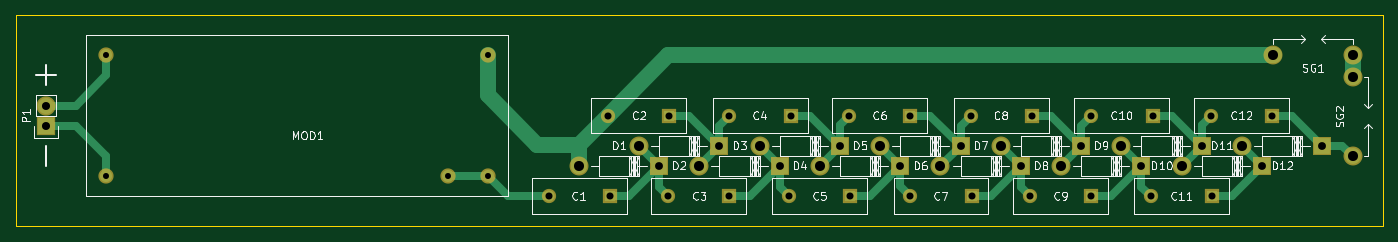
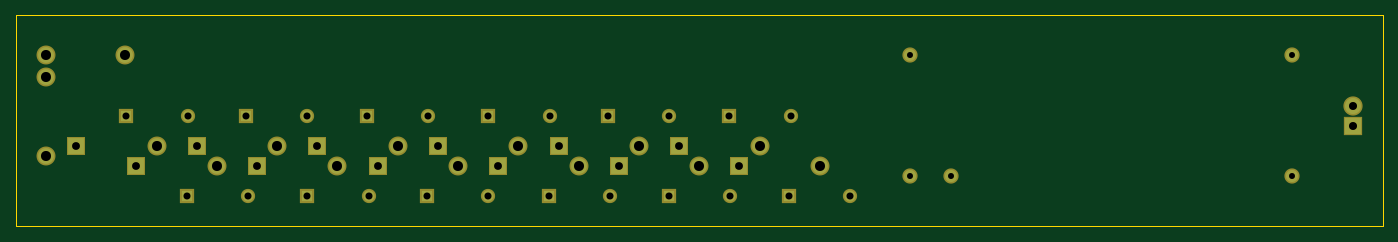
Circuit board: 8 layer files. Board 172.7 x 26.7 mm.
- bottom_copper: electricman-B.Cu.gbr (2301 bytes)
- bottom_mask: electricman-B.Mask.gbr (2295 bytes)
- bottom_silk: electricman-B.SilkS.gbr (316 bytes)
- outline: electricman-Edge.Cuts.gbr (540 bytes)
- top_copper: electricman-F.Cu.gbr (6298 bytes)
- top_mask: electricman-F.Mask.gbr (2295 bytes)
- top_silk: electricman-F.SilkS.gbr (36056 bytes)
- drill: electricman.drl (943 bytes)

=== bottom_copper: electricman-B.Cu.gbr ===
G04 #@! TF.FileFunction,Copper,L2,Bot,Signal*
%FSLAX46Y46*%
G04 Gerber Fmt 4.6, Leading zero omitted, Abs format (unit mm)*
G04 Created by KiCad (PCBNEW 4.0.1-3.[number-redacted]+6198~38~ubuntu14.04.1-stable) date Mon 25 Jan 2016 02:37:38 AM PST*
%MOMM*%
G01*
G04 APERTURE LIST*
%ADD10C,0.100000*%
%ADD11R,1.400000X1.400000*%
%ADD12C,1.400000*%
%ADD13C,1.998980*%
%ADD14R,1.998980X1.998980*%
%ADD15C,1.524000*%
%ADD16C,2.000000*%
%ADD17R,2.032000X2.032000*%
%ADD18O,2.032000X2.032000*%
G04 APERTURE END LIST*
D10*
D11*
X113160000Y-120650000D03*
D12*
X105410000Y-120650000D03*
D11*
X120650000Y-110490000D03*
D12*
X112900000Y-110490000D03*
D11*
X128270000Y-120650000D03*
D12*
X120520000Y-120650000D03*
D11*
X136020000Y-110490000D03*
D12*
X128270000Y-110490000D03*
D11*
X143510000Y-120650000D03*
D12*
X135760000Y-120650000D03*
D11*
X151130000Y-110490000D03*
D12*
X143380000Y-110490000D03*
D11*
X158880000Y-120650000D03*
D12*
X151130000Y-120650000D03*
D11*
X166500000Y-110490000D03*
D12*
X158750000Y-110490000D03*
D11*
X173990000Y-120650000D03*
D12*
X166240000Y-120650000D03*
D11*
X181740000Y-110490000D03*
D12*
X173990000Y-110490000D03*
D11*
X189230000Y-120650000D03*
D12*
X181480000Y-120650000D03*
D11*
X196850000Y-110490000D03*
D12*
X189100000Y-110490000D03*
D13*
X109220000Y-116840000D03*
D14*
X119380000Y-116840000D03*
D13*
X116840000Y-114300000D03*
D14*
X127000000Y-114300000D03*
D13*
X124460000Y-116840000D03*
D14*
X134620000Y-116840000D03*
D13*
X132080000Y-114302540D03*
D14*
X142240000Y-114302540D03*
D13*
X139700000Y-116842540D03*
D14*
X149860000Y-116842540D03*
D13*
X147320000Y-114300000D03*
D14*
X157480000Y-114300000D03*
D13*
X154940000Y-116840000D03*
D14*
X165100000Y-116840000D03*
D13*
X162560000Y-114300000D03*
D14*
X172720000Y-114300000D03*
D13*
X170180000Y-116840000D03*
D14*
X180340000Y-116840000D03*
D13*
X177800000Y-114300000D03*
D14*
X187960000Y-114300000D03*
D13*
X185420000Y-116840000D03*
D14*
X195580000Y-116840000D03*
D13*
X193040000Y-114300000D03*
D14*
X203200000Y-114300000D03*
D15*
X49530000Y-102870000D03*
X49530000Y-118110000D03*
X92710000Y-118110000D03*
X97790000Y-118110000D03*
X97790000Y-102870000D03*
D16*
X197010000Y-102870000D03*
X207010000Y-102870000D03*
X207010000Y-105570000D03*
X207010000Y-115570000D03*
D17*
X41910000Y-111760000D03*
D18*
X41910000Y-109220000D03*
M02*

=== bottom_mask: electricman-B.Mask.gbr ===
G04 #@! TF.FileFunction,Soldermask,Bot*
%FSLAX46Y46*%
G04 Gerber Fmt 4.6, Leading zero omitted, Abs format (unit mm)*
G04 Created by KiCad (PCBNEW 4.0.1-3.[number-redacted]+6198~38~ubuntu14.04.1-stable) date Mon 25 Jan 2016 02:37:38 AM PST*
%MOMM*%
G01*
G04 APERTURE LIST*
%ADD10C,0.100000*%
%ADD11R,1.800000X1.800000*%
%ADD12C,1.800000*%
%ADD13C,2.398980*%
%ADD14R,2.398980X2.398980*%
%ADD15C,1.924000*%
%ADD16C,2.400000*%
%ADD17R,2.432000X2.432000*%
%ADD18O,2.432000X2.432000*%
G04 APERTURE END LIST*
D10*
D11*
X113160000Y-120650000D03*
D12*
X105410000Y-120650000D03*
D11*
X120650000Y-110490000D03*
D12*
X112900000Y-110490000D03*
D11*
X128270000Y-120650000D03*
D12*
X120520000Y-120650000D03*
D11*
X136020000Y-110490000D03*
D12*
X128270000Y-110490000D03*
D11*
X143510000Y-120650000D03*
D12*
X135760000Y-120650000D03*
D11*
X151130000Y-110490000D03*
D12*
X143380000Y-110490000D03*
D11*
X158880000Y-120650000D03*
D12*
X151130000Y-120650000D03*
D11*
X166500000Y-110490000D03*
D12*
X158750000Y-110490000D03*
D11*
X173990000Y-120650000D03*
D12*
X166240000Y-120650000D03*
D11*
X181740000Y-110490000D03*
D12*
X173990000Y-110490000D03*
D11*
X189230000Y-120650000D03*
D12*
X181480000Y-120650000D03*
D11*
X196850000Y-110490000D03*
D12*
X189100000Y-110490000D03*
D13*
X109220000Y-116840000D03*
D14*
X119380000Y-116840000D03*
D13*
X116840000Y-114300000D03*
D14*
X127000000Y-114300000D03*
D13*
X124460000Y-116840000D03*
D14*
X134620000Y-116840000D03*
D13*
X132080000Y-114302540D03*
D14*
X142240000Y-114302540D03*
D13*
X139700000Y-116842540D03*
D14*
X149860000Y-116842540D03*
D13*
X147320000Y-114300000D03*
D14*
X157480000Y-114300000D03*
D13*
X154940000Y-116840000D03*
D14*
X165100000Y-116840000D03*
D13*
X162560000Y-114300000D03*
D14*
X172720000Y-114300000D03*
D13*
X170180000Y-116840000D03*
D14*
X180340000Y-116840000D03*
D13*
X177800000Y-114300000D03*
D14*
X187960000Y-114300000D03*
D13*
X185420000Y-116840000D03*
D14*
X195580000Y-116840000D03*
D13*
X193040000Y-114300000D03*
D14*
X203200000Y-114300000D03*
D15*
X49530000Y-102870000D03*
X49530000Y-118110000D03*
X92710000Y-118110000D03*
X97790000Y-118110000D03*
X97790000Y-102870000D03*
D16*
X197010000Y-102870000D03*
X207010000Y-102870000D03*
X207010000Y-105570000D03*
X207010000Y-115570000D03*
D17*
X41910000Y-111760000D03*
D18*
X41910000Y-109220000D03*
M02*

=== bottom_silk: electricman-B.SilkS.gbr ===
G04 #@! TF.FileFunction,Legend,Bot*
%FSLAX46Y46*%
G04 Gerber Fmt 4.6, Leading zero omitted, Abs format (unit mm)*
G04 Created by KiCad (PCBNEW 4.0.1-3.[number-redacted]+6198~38~ubuntu14.04.1-stable) date Mon 25 Jan 2016 02:37:38 AM PST*
%MOMM*%
G01*
G04 APERTURE LIST*
%ADD10C,0.100000*%
G04 APERTURE END LIST*
D10*
M02*

=== outline: electricman-Edge.Cuts.gbr ===
G04 #@! TF.FileFunction,Profile,NP*
%FSLAX46Y46*%
G04 Gerber Fmt 4.6, Leading zero omitted, Abs format (unit mm)*
G04 Created by KiCad (PCBNEW 4.0.1-3.[number-redacted]+6198~38~ubuntu14.04.1-stable) date Mon 25 Jan 2016 02:37:38 AM PST*
%MOMM*%
G01*
G04 APERTURE LIST*
%ADD10C,0.100000*%
%ADD11C,0.150000*%
G04 APERTURE END LIST*
D10*
D11*
X38100000Y-124460000D02*
X38100000Y-97790000D01*
X210820000Y-124460000D02*
X38100000Y-124460000D01*
X210820000Y-97790000D02*
X210820000Y-124460000D01*
X38100000Y-97790000D02*
X210820000Y-97790000D01*
M02*

=== top_copper: electricman-F.Cu.gbr ===
G04 #@! TF.FileFunction,Copper,L1,Top,Signal*
%FSLAX46Y46*%
G04 Gerber Fmt 4.6, Leading zero omitted, Abs format (unit mm)*
G04 Created by KiCad (PCBNEW 4.0.1-3.[number-redacted]+6198~38~ubuntu14.04.1-stable) date Mon 25 Jan 2016 02:37:38 AM PST*
%MOMM*%
G01*
G04 APERTURE LIST*
%ADD10C,0.100000*%
%ADD11R,1.400000X1.400000*%
%ADD12C,1.400000*%
%ADD13C,1.998980*%
%ADD14R,1.998980X1.998980*%
%ADD15C,1.524000*%
%ADD16C,2.000000*%
%ADD17R,2.032000X2.032000*%
%ADD18O,2.032000X2.032000*%
%ADD19C,1.000000*%
%ADD20C,2.000000*%
G04 APERTURE END LIST*
D10*
D11*
X113160000Y-120650000D03*
D12*
X105410000Y-120650000D03*
D11*
X120650000Y-110490000D03*
D12*
X112900000Y-110490000D03*
D11*
X128270000Y-120650000D03*
D12*
X120520000Y-120650000D03*
D11*
X136020000Y-110490000D03*
D12*
X128270000Y-110490000D03*
D11*
X143510000Y-120650000D03*
D12*
X135760000Y-120650000D03*
D11*
X151130000Y-110490000D03*
D12*
X143380000Y-110490000D03*
D11*
X158880000Y-120650000D03*
D12*
X151130000Y-120650000D03*
D11*
X166500000Y-110490000D03*
D12*
X158750000Y-110490000D03*
D11*
X173990000Y-120650000D03*
D12*
X166240000Y-120650000D03*
D11*
X181740000Y-110490000D03*
D12*
X173990000Y-110490000D03*
D11*
X189230000Y-120650000D03*
D12*
X181480000Y-120650000D03*
D11*
X196850000Y-110490000D03*
D12*
X189100000Y-110490000D03*
D13*
X109220000Y-116840000D03*
D14*
X119380000Y-116840000D03*
D13*
X116840000Y-114300000D03*
D14*
X127000000Y-114300000D03*
D13*
X124460000Y-116840000D03*
D14*
X134620000Y-116840000D03*
D13*
X132080000Y-114302540D03*
D14*
X142240000Y-114302540D03*
D13*
X139700000Y-116842540D03*
D14*
X149860000Y-116842540D03*
D13*
X147320000Y-114300000D03*
D14*
X157480000Y-114300000D03*
D13*
X154940000Y-116840000D03*
D14*
X165100000Y-116840000D03*
D13*
X162560000Y-114300000D03*
D14*
X172720000Y-114300000D03*
D13*
X170180000Y-116840000D03*
D14*
X180340000Y-116840000D03*
D13*
X177800000Y-114300000D03*
D14*
X187960000Y-114300000D03*
D13*
X185420000Y-116840000D03*
D14*
X195580000Y-116840000D03*
D13*
X193040000Y-114300000D03*
D14*
X203200000Y-114300000D03*
D15*
X49530000Y-102870000D03*
X49530000Y-118110000D03*
X92710000Y-118110000D03*
X97790000Y-118110000D03*
X97790000Y-102870000D03*
D16*
X197010000Y-102870000D03*
X207010000Y-102870000D03*
X207010000Y-105570000D03*
X207010000Y-115570000D03*
D17*
X41910000Y-111760000D03*
D18*
X41910000Y-109220000D03*
D19*
X113160000Y-120650000D02*
X115570000Y-120650000D01*
X115570000Y-120650000D02*
X119380000Y-116840000D01*
X116840000Y-114300000D02*
X119380000Y-116840000D01*
X119380000Y-116840000D02*
X119380000Y-119510000D01*
X119380000Y-119510000D02*
X120520000Y-120650000D01*
X120650000Y-110490000D02*
X123190000Y-110490000D01*
X123190000Y-110490000D02*
X127000000Y-114300000D01*
X124460000Y-116840000D02*
X127000000Y-114300000D01*
X127000000Y-114300000D02*
X127000000Y-111760000D01*
X127000000Y-111760000D02*
X128270000Y-110490000D01*
X134620000Y-116840000D02*
X134620000Y-119510000D01*
X134620000Y-119510000D02*
X135760000Y-120650000D01*
X128270000Y-120650000D02*
X130810000Y-120650000D01*
X130810000Y-120650000D02*
X134620000Y-116840000D01*
X134620000Y-116840000D02*
X134617460Y-116840000D01*
X134617460Y-116840000D02*
X132080000Y-114302540D01*
X139700000Y-116842540D02*
X142240000Y-114302540D01*
X142240000Y-114302540D02*
X142240000Y-111630000D01*
X142240000Y-111630000D02*
X143380000Y-110490000D01*
X136020000Y-110490000D02*
X138427460Y-110490000D01*
X138427460Y-110490000D02*
X142240000Y-114302540D01*
X147320000Y-114300000D02*
X147320000Y-114302540D01*
X147320000Y-114302540D02*
X149860000Y-116842540D01*
X143510000Y-120650000D02*
X146052540Y-120650000D01*
X146052540Y-120650000D02*
X149860000Y-116842540D01*
X149860000Y-116842540D02*
X149860000Y-119380000D01*
X149860000Y-119380000D02*
X151130000Y-120650000D01*
X151130000Y-110490000D02*
X153670000Y-110490000D01*
X153670000Y-110490000D02*
X157480000Y-114300000D01*
X154940000Y-116840000D02*
X157480000Y-114300000D01*
X157480000Y-114300000D02*
X157480000Y-111760000D01*
X157480000Y-111760000D02*
X158750000Y-110490000D01*
X162560000Y-114300000D02*
X165100000Y-116840000D01*
X158880000Y-120650000D02*
X161290000Y-120650000D01*
X161290000Y-120650000D02*
X165100000Y-116840000D01*
X165100000Y-116840000D02*
X165100000Y-119510000D01*
X165100000Y-119510000D02*
X166240000Y-120650000D01*
X170180000Y-116840000D02*
X172720000Y-114300000D01*
X166500000Y-110490000D02*
X168910000Y-110490000D01*
X168910000Y-110490000D02*
X172720000Y-114300000D01*
X172720000Y-114300000D02*
X172720000Y-111760000D01*
X172720000Y-111760000D02*
X173990000Y-110490000D01*
X177800000Y-114300000D02*
X180340000Y-116840000D01*
X173990000Y-120650000D02*
X176530000Y-120650000D01*
X176530000Y-120650000D02*
X180340000Y-116840000D01*
X180340000Y-116840000D02*
X180340000Y-119510000D01*
X180340000Y-119510000D02*
X181480000Y-120650000D01*
X181740000Y-110490000D02*
X184150000Y-110490000D01*
X184150000Y-110490000D02*
X187960000Y-114300000D01*
X187960000Y-111630000D02*
X187960000Y-114300000D01*
X189100000Y-110490000D02*
X187960000Y-111630000D01*
X185420000Y-116840000D02*
X187960000Y-114300000D01*
X189230000Y-120650000D02*
X191770000Y-120650000D01*
X191770000Y-120650000D02*
X195580000Y-116840000D01*
X195580000Y-116840000D02*
X193040000Y-114300000D01*
X92710000Y-118110000D02*
X97790000Y-118110000D01*
X105410000Y-120650000D02*
X100330000Y-120650000D01*
X100330000Y-120650000D02*
X97790000Y-118110000D01*
D20*
X97790000Y-107950000D02*
X97790000Y-102870000D01*
X197140000Y-102870000D02*
X120520000Y-102870000D01*
X112900000Y-110490000D02*
X120520000Y-102870000D01*
X109220000Y-114170000D02*
X104010000Y-114170000D01*
X104010000Y-114170000D02*
X97790000Y-107950000D01*
X109220000Y-116840000D02*
X109220000Y-114170000D01*
X109220000Y-114170000D02*
X112900000Y-110490000D01*
D19*
X203200000Y-114300000D02*
X205740000Y-114300000D01*
X205740000Y-114300000D02*
X207010000Y-115570000D01*
X196850000Y-110490000D02*
X199390000Y-110490000D01*
X199390000Y-110490000D02*
X203200000Y-114300000D01*
D20*
X207010000Y-105570000D02*
X207010000Y-102870000D01*
D19*
X45720000Y-109220000D02*
X49530000Y-105410000D01*
X49530000Y-105410000D02*
X49530000Y-102870000D01*
X41910000Y-109220000D02*
X45720000Y-109220000D01*
X41910000Y-111760000D02*
X45720000Y-111760000D01*
X45720000Y-111760000D02*
X49530000Y-115570000D01*
X49530000Y-115570000D02*
X49530000Y-118110000D01*
M02*

=== top_mask: electricman-F.Mask.gbr ===
G04 #@! TF.FileFunction,Soldermask,Top*
%FSLAX46Y46*%
G04 Gerber Fmt 4.6, Leading zero omitted, Abs format (unit mm)*
G04 Created by KiCad (PCBNEW 4.0.1-3.[number-redacted]+6198~38~ubuntu14.04.1-stable) date Mon 25 Jan 2016 02:37:38 AM PST*
%MOMM*%
G01*
G04 APERTURE LIST*
%ADD10C,0.100000*%
%ADD11R,1.800000X1.800000*%
%ADD12C,1.800000*%
%ADD13C,2.398980*%
%ADD14R,2.398980X2.398980*%
%ADD15C,1.924000*%
%ADD16C,2.400000*%
%ADD17R,2.432000X2.432000*%
%ADD18O,2.432000X2.432000*%
G04 APERTURE END LIST*
D10*
D11*
X113160000Y-120650000D03*
D12*
X105410000Y-120650000D03*
D11*
X120650000Y-110490000D03*
D12*
X112900000Y-110490000D03*
D11*
X128270000Y-120650000D03*
D12*
X120520000Y-120650000D03*
D11*
X136020000Y-110490000D03*
D12*
X128270000Y-110490000D03*
D11*
X143510000Y-120650000D03*
D12*
X135760000Y-120650000D03*
D11*
X151130000Y-110490000D03*
D12*
X143380000Y-110490000D03*
D11*
X158880000Y-120650000D03*
D12*
X151130000Y-120650000D03*
D11*
X166500000Y-110490000D03*
D12*
X158750000Y-110490000D03*
D11*
X173990000Y-120650000D03*
D12*
X166240000Y-120650000D03*
D11*
X181740000Y-110490000D03*
D12*
X173990000Y-110490000D03*
D11*
X189230000Y-120650000D03*
D12*
X181480000Y-120650000D03*
D11*
X196850000Y-110490000D03*
D12*
X189100000Y-110490000D03*
D13*
X109220000Y-116840000D03*
D14*
X119380000Y-116840000D03*
D13*
X116840000Y-114300000D03*
D14*
X127000000Y-114300000D03*
D13*
X124460000Y-116840000D03*
D14*
X134620000Y-116840000D03*
D13*
X132080000Y-114302540D03*
D14*
X142240000Y-114302540D03*
D13*
X139700000Y-116842540D03*
D14*
X149860000Y-116842540D03*
D13*
X147320000Y-114300000D03*
D14*
X157480000Y-114300000D03*
D13*
X154940000Y-116840000D03*
D14*
X165100000Y-116840000D03*
D13*
X162560000Y-114300000D03*
D14*
X172720000Y-114300000D03*
D13*
X170180000Y-116840000D03*
D14*
X180340000Y-116840000D03*
D13*
X177800000Y-114300000D03*
D14*
X187960000Y-114300000D03*
D13*
X185420000Y-116840000D03*
D14*
X195580000Y-116840000D03*
D13*
X193040000Y-114300000D03*
D14*
X203200000Y-114300000D03*
D15*
X49530000Y-102870000D03*
X49530000Y-118110000D03*
X92710000Y-118110000D03*
X97790000Y-118110000D03*
X97790000Y-102870000D03*
D16*
X197010000Y-102870000D03*
X207010000Y-102870000D03*
X207010000Y-105570000D03*
X207010000Y-115570000D03*
D17*
X41910000Y-111760000D03*
D18*
X41910000Y-109220000D03*
M02*

=== top_silk: electricman-F.SilkS.gbr (36056 bytes, source omitted) ===
=== drill: electricman.drl ===
M48
;DRILL file {KiCad 4.0.1-3.[number-redacted]+6198~38~ubuntu14.04.1-stable} date Mon 25 Jan 2016 02:37:32 AM PST
;FORMAT={-:-/ absolute / inch / decimal}
FMAT,2
INCH,TZ
T1C0.030
T2C0.035
T3C0.039
T4C0.040
T5C0.050
%
G90
G05
M72
T1
X1.95Y-4.05
X1.95Y-4.65
X3.65Y-4.65
X3.85Y-4.05
X3.85Y-4.65
T2
X4.15Y-4.75
X4.4449Y-4.35
X4.4551Y-4.75
X4.7449Y-4.75
X4.75Y-4.35
X5.05Y-4.35
X5.05Y-4.75
X5.3449Y-4.75
X5.3551Y-4.35
X5.6449Y-4.35
X5.65Y-4.75
X5.95Y-4.35
X5.95Y-4.75
X6.25Y-4.35
X6.2551Y-4.75
X6.5449Y-4.75
X6.5551Y-4.35
X6.85Y-4.35
X6.85Y-4.75
X7.1449Y-4.75
X7.1551Y-4.35
X7.4449Y-4.35
X7.45Y-4.75
X7.75Y-4.35
T3
X4.7Y-4.6
X5.Y-4.5
X5.3Y-4.6
X5.6Y-4.5001
X5.9Y-4.6001
X6.2Y-4.5
X6.5Y-4.6
X6.8Y-4.5
X7.1Y-4.6
X7.4Y-4.5
X7.7Y-4.6
X8.Y-4.5
T4
X1.65Y-4.3
X1.65Y-4.4
T5
X4.3Y-4.6
X4.6Y-4.5
X4.9Y-4.6
X5.2Y-4.5001
X5.5Y-4.6001
X5.8Y-4.5
X6.1Y-4.6
X6.4Y-4.5
X6.7Y-4.6
X7.Y-4.5
X7.3Y-4.6
X7.6Y-4.5
X7.7563Y-4.05
X8.15Y-4.05
X8.15Y-4.1563
X8.15Y-4.55
T0
M30

